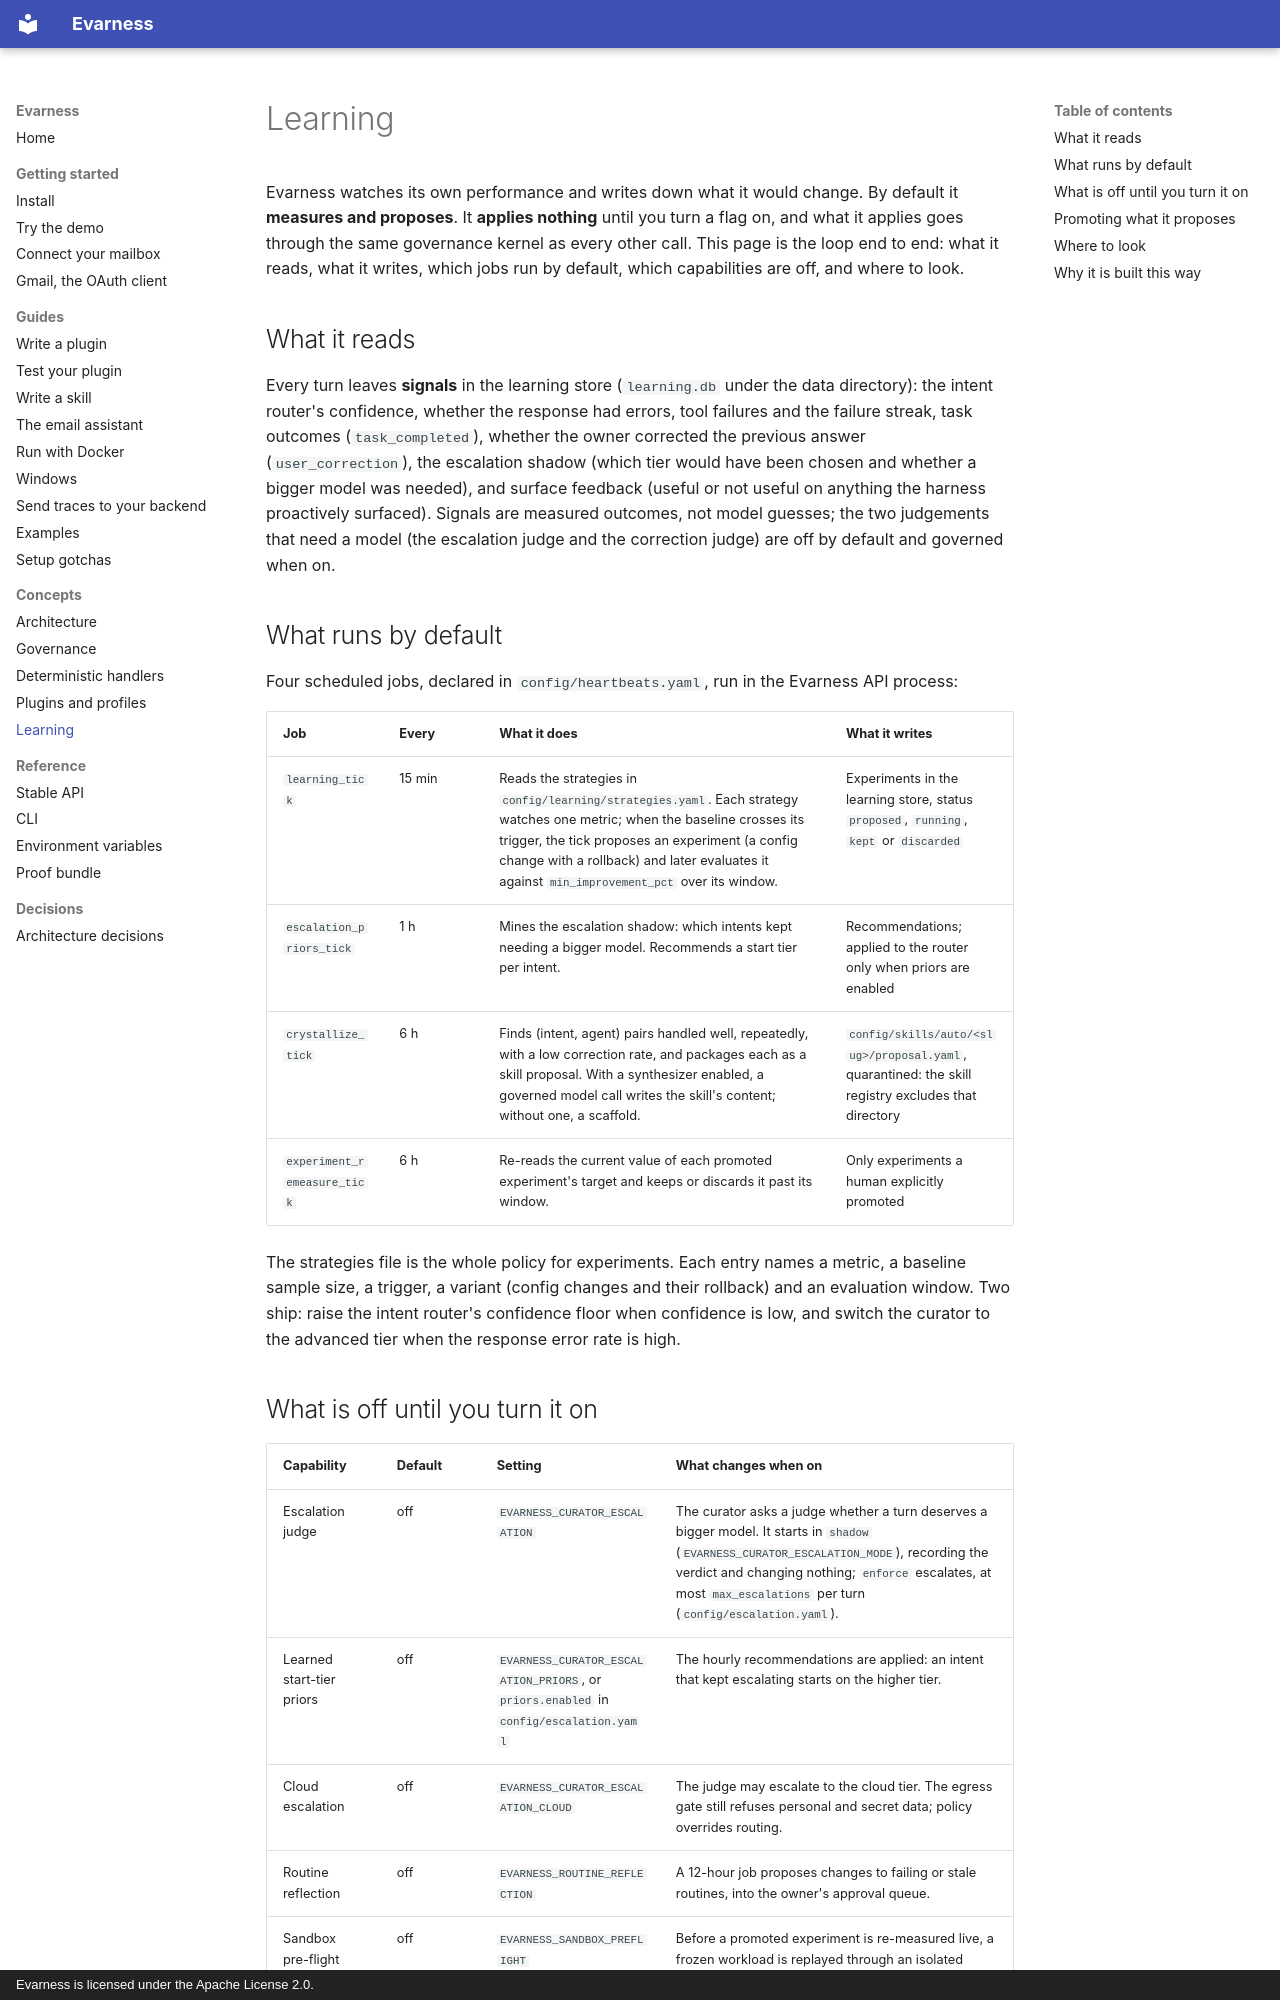

repository: evarness-ai/evarness · page: concepts/learning/index.html · generator: mkdocs · copyright: Evarness is licensed under the Apache License 2.0.

# Learning

Evarness watches its own performance and writes down what it would change. By default it
**measures and proposes**. It **applies nothing** until you turn a flag on, and what it
applies goes through the same governance kernel as every other call. This page is the loop
end to end: what it reads, what it writes, which jobs run by default, which capabilities
are off, and where to look.

## What it reads

Every turn leaves **signals** in the learning store (`learning.db` under the data
directory): the intent router's confidence, whether the response had errors, tool failures
and the failure streak, task outcomes (`task_completed`), whether the owner corrected the
previous answer (`user_correction`), the escalation shadow (which tier would have been
chosen and whether a bigger model was needed), and surface feedback (useful or not useful on
anything the harness proactively surfaced). Signals are measured outcomes, not model
guesses; the two judgements that need a model (the escalation judge and the correction
judge) are off by default and governed when on.

## What runs by default

Four scheduled jobs, declared in `config/heartbeats.yaml`, run in the Evarness API process:

| Job | Every | What it does | What it writes |
|---|---|---|---|
| `learning_tick` | 15 min | Reads the strategies in `config/learning/strategies.yaml`. Each strategy watches one metric; when the baseline crosses its trigger, the tick proposes an experiment (a config change with a rollback) and later evaluates it against `min_improvement_pct` over its window. | Experiments in the learning store, status `proposed`, `running`, `kept` or `discarded` |
| `escalation_priors_tick` | 1 h | Mines the escalation shadow: which intents kept needing a bigger model. Recommends a start tier per intent. | Recommendations; applied to the router only when priors are enabled |
| `crystallize_tick` | 6 h | Finds (intent, agent) pairs handled well, repeatedly, with a low correction rate, and packages each as a skill proposal. With a synthesizer enabled, a governed model call writes the skill's content; without one, a scaffold. | `config/skills/auto/<slug>/proposal.yaml`, quarantined: the skill registry excludes that directory |
| `experiment_remeasure_tick` | 6 h | Re-reads the current value of each promoted experiment's target and keeps or discards it past its window. | Only experiments a human explicitly promoted |

The strategies file is the whole policy for experiments. Each entry names a metric, a
baseline sample size, a trigger, a variant (config changes and their rollback) and an
evaluation window. Two ship: raise the intent router's confidence floor when confidence is
low, and switch the curator to the advanced tier when the response error rate is high.
